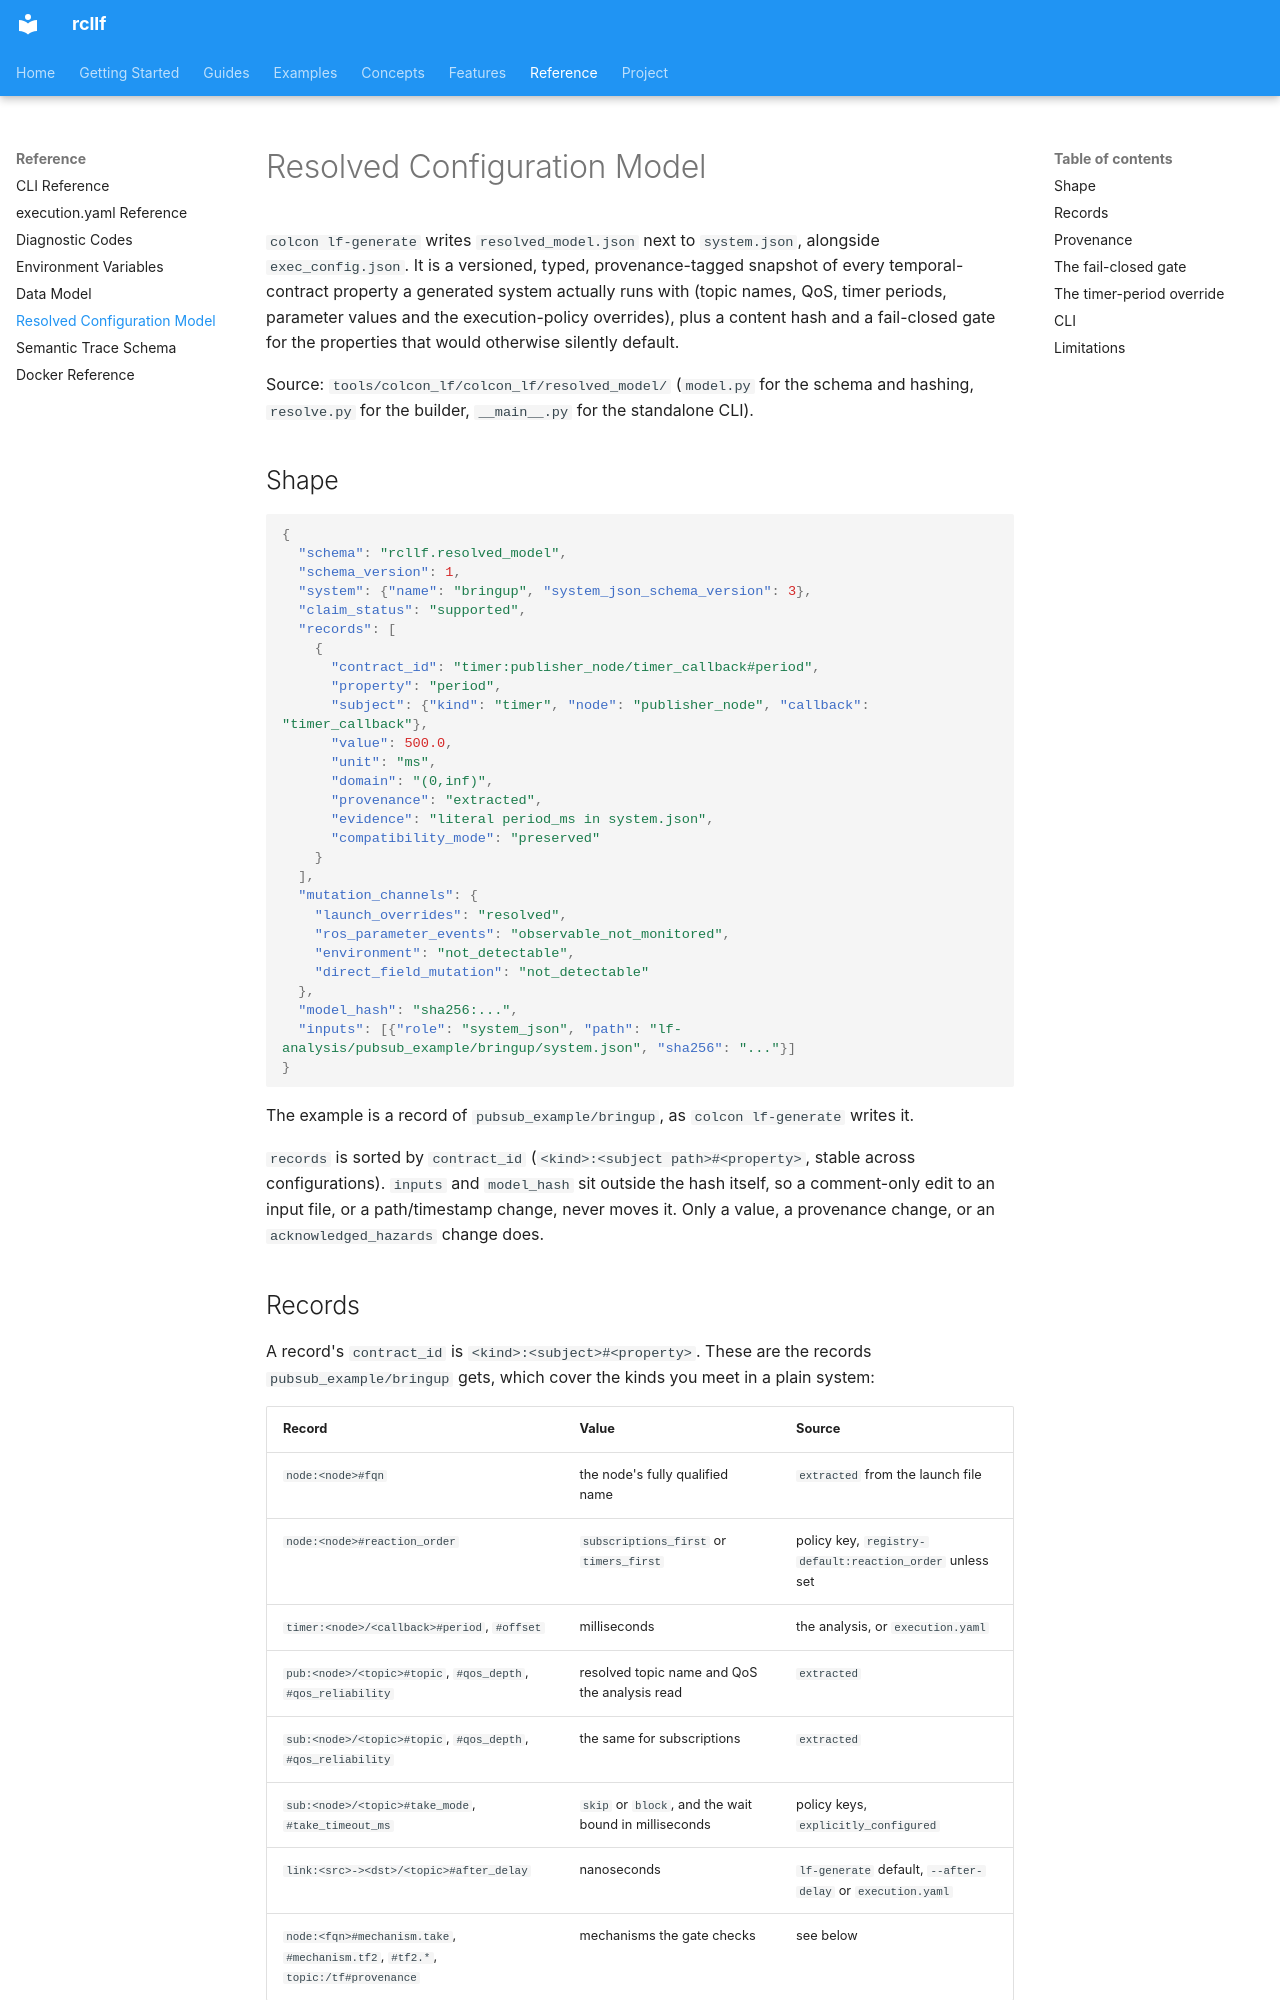

repository: CPS-RWTH/rcllf · page: reference/resolved-model/index.html · generator: mkdocs

# Resolved Configuration Model

`colcon lf-generate` writes `resolved_model.json` next to `system.json`, alongside
`exec_config.json`. It is a versioned, typed, provenance-tagged snapshot of every
temporal-contract property a generated system actually runs with (topic names, QoS,
timer periods, parameter values and the execution-policy overrides), plus a content
hash and a fail-closed gate for the properties that would otherwise silently default.

Source: `tools/colcon_lf/colcon_lf/resolved_model/` (`model.py` for the schema and
hashing, `resolve.py` for the builder, `__main__.py` for the standalone CLI).

## Shape

```json
{
  "schema": "rcllf.resolved_model",
  "schema_version": 1,
  "system": {"name": "bringup", "system_json_schema_version": 3},
  "claim_status": "supported",
  "records": [
    {
      "contract_id": "timer:publisher_node/timer_callback#period",
      "property": "period",
      "subject": {"kind": "timer", "node": "publisher_node", "callback": "timer_callback"},
      "value": 500.0,
      "unit": "ms",
      "domain": "(0,inf)",
      "provenance": "extracted",
      "evidence": "literal period_ms in system.json",
      "compatibility_mode": "preserved"
    }
  ],
  "mutation_channels": {
    "launch_overrides": "resolved",
    "ros_parameter_events": "observable_not_monitored",
    "environment": "not_detectable",
    "direct_field_mutation": "not_detectable"
  },
  "model_hash": "sha256:...",
  "inputs": [{"role": "system_json", "path": "lf-analysis/pubsub_example/bringup/system.json", "sha256": "..."}]
}
```

The example is a record of `pubsub_example/bringup`, as `colcon lf-generate` writes it.

`records` is sorted by `contract_id` (`<kind>:<subject path>#<property>`, stable
across configurations). `inputs` and `model_hash` sit outside the hash itself, so a
comment-only edit to an input file, or a path/timestamp change, never moves it.
Only a value, a provenance change, or an `acknowledged_hazards` change does.

## Records

A record's `contract_id` is `<kind>:<subject>#<property>`. These are the records
`pubsub_example/bringup` gets, which cover the kinds you meet in a plain system:

| Record | Value | Source |
|---|---|---|
| `node:<node>#fqn` | the node's fully qualified name | `extracted` from the launch file |
| `node:<node>#reaction_order` | `subscriptions_first` or `timers_first` | policy key, `registry-default:reaction_order` unless set |
| `timer:<node>/<callback>#period`, `#offset` | milliseconds | the analysis, or `execution.yaml` |
| `pub:<node>/<topic>#topic`, `#qos_depth`, `#qos_reliability` | resolved topic name and QoS the analysis read | `extracted` |
| `sub:<node>/<topic>#topic`, `#qos_depth`, `#qos_reliability` | the same for subscriptions | `extracted` |
| `sub:<node>/<topic>#take_mode`, `#take_timeout_ms` | `skip` or `block`, and the wait bound in milliseconds | policy keys, `explicitly_configured` |
| `link:<src>-><dst>/<topic>#after_delay` | nanoseconds | `lf-generate` default, `--after-delay` or `execution.yaml` |
| `node:<fqn>#mechanism.take`, `#mechanism.tf2`, `#tf2.*`, `topic:/tf#provenance` | mechanisms the gate checks | see below |
